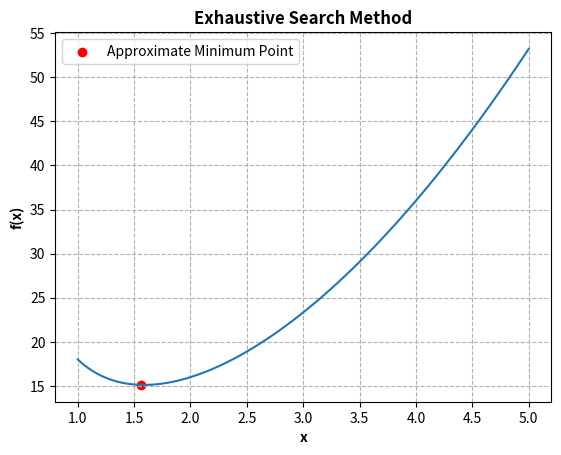

Python code for this plot:
# Quadratic Estimation Method

import matplotlib.pyplot as plt
import numpy as np

a=1 #Lower bound
b=5 #Upper bound
c=(a+b)/2 # Mid point of the search space

# Equation to be minimized
def f(x):
    return 2*x**2+16/x

x=np.linspace(a,b,1000)

a0=f(a)
a1=(f(b)-f(a))/(b-a)
a2=(1/(c-b))*(((f(c)-f(a))/(c-a))-((f(b)-f(a))/(b-a)))

# Approximate point for minimum function value
x_bar=(a+b)/2-(a1/(2*a2))

# Approximate minimum function value
f_bar=f(x_bar)

print(f"The approximate minimum function value is {f_bar}, and it is located at {x_bar}")

# Plot the function
plt.plot(x,f(x))
plt.xlabel("x",fontweight='bold')
plt.ylabel("f(x)",fontweight='bold')
plt.grid(which='major',axis='both',linestyle='dashed')
plt.title('Exhaustive Search Method',fontweight='bold')
plt.scatter(x_bar,f_bar, color='red', label='Approximate Minimum Point')
plt.legend()
plt.savefig('Quadratic Estimation Method.png',dpi=300)
plt.show()